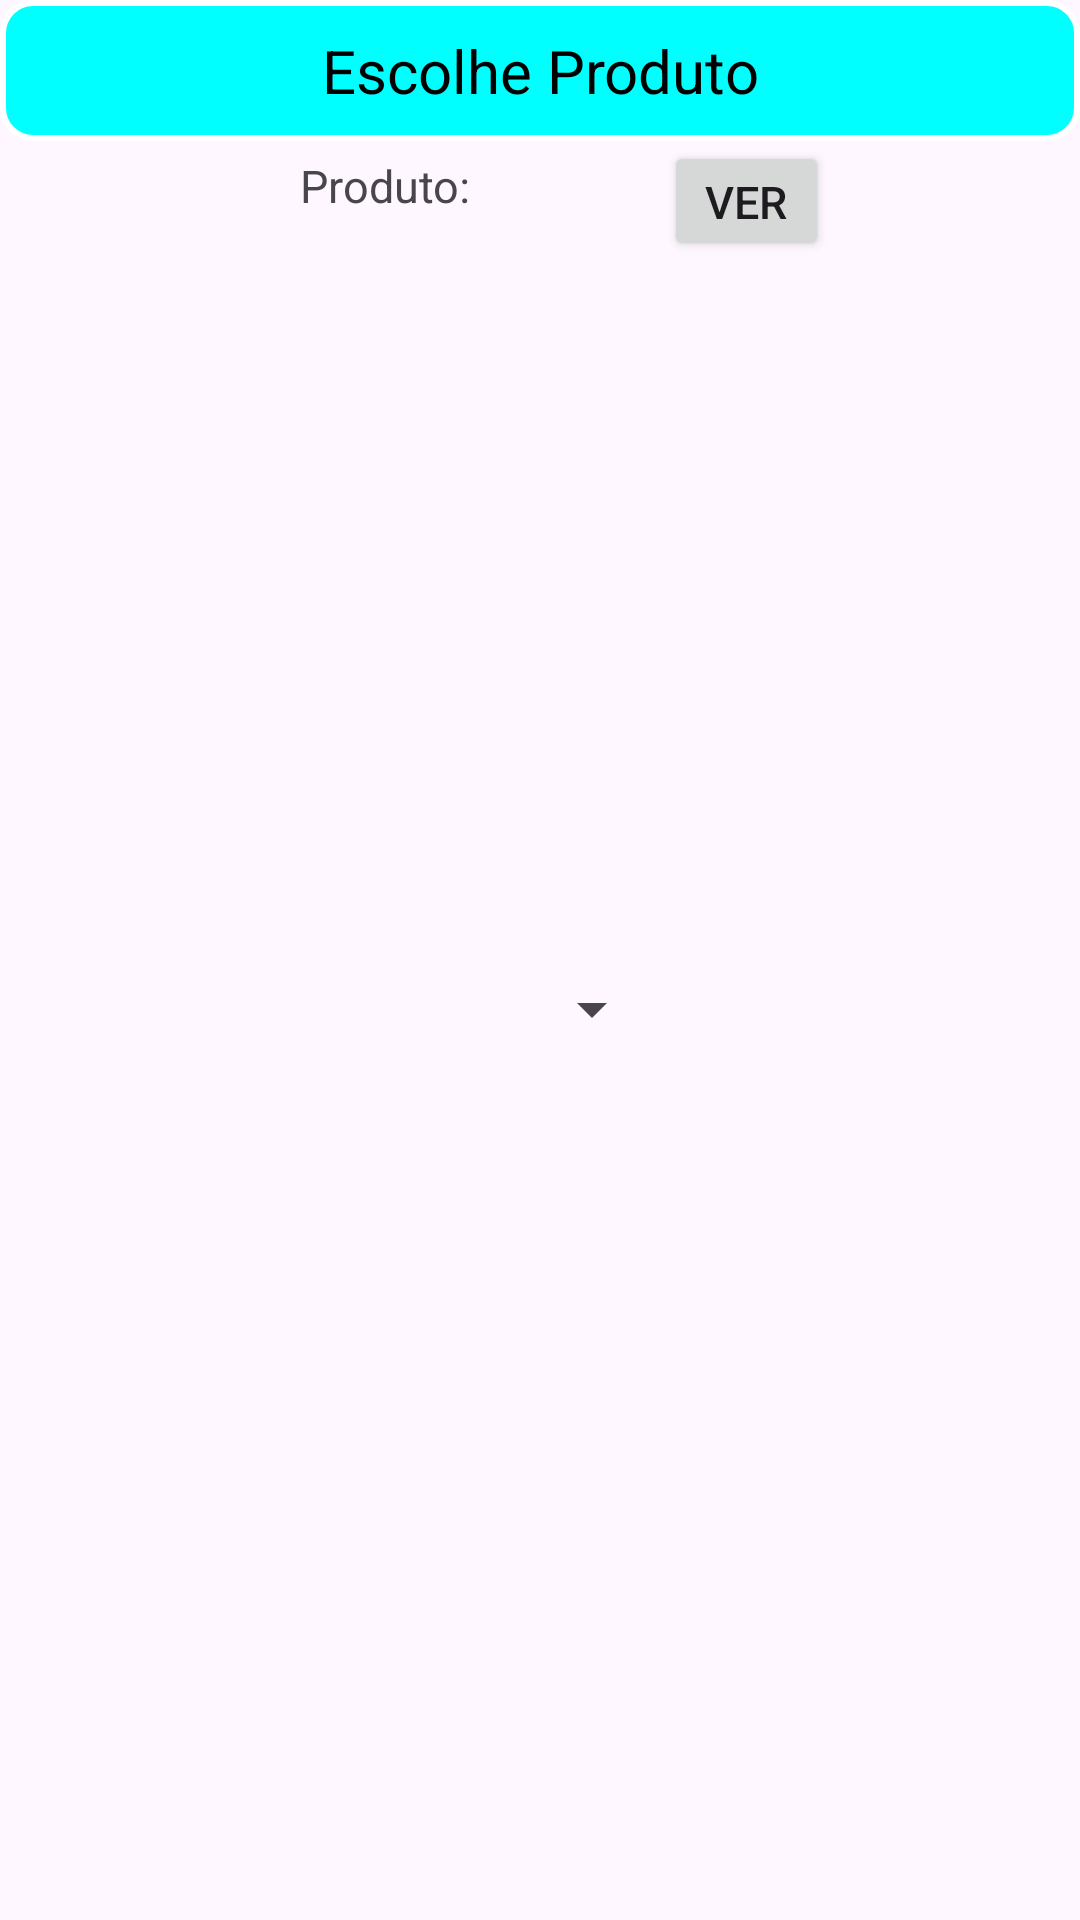

Layout XML and referenced resources for this Android screen:
<!-- AndroidManifest.xml: application theme Theme.Controle_de_vendas -->
<!-- res/layout/layoutporproduto.xml -->
<?xml version="1.0" encoding="utf-8"?>
<androidx.appcompat.widget.LinearLayoutCompat xmlns:android="http://schemas.android.com/apk/res/android"
    android:layout_width="wrap_content"
    android:orientation="vertical"
    android:layout_gravity="center"
    android:layout_height="wrap_content">
    <TextView
        android:layout_width="match_parent"
        android:layout_height="wrap_content"
        android:background="@drawable/styletextview"
        android:gravity="center"
        android:padding="10dp"
        android:text="Escolhe Produto"
        android:textColor="@color/black"
        android:textSize="20sp"></TextView>
    <androidx.appcompat.widget.LinearLayoutCompat
        android:layout_width="wrap_content"
        android:layout_height="match_parent"
        android:layout_gravity="center"
        android:orientation="horizontal">
        <TextView
            android:layout_width="90dp"
            android:text="Produto:"
            android:textSize="15sp"
            android:gravity="center"
            android:layout_height="30dp">
        </TextView>
        <Spinner
            android:layout_width="wrap_content"
            android:layout_gravity="center"
            android:layout_marginBottom="7dp"
            android:id="@+id/escolheProdutoUnico"
            android:layout_height="30dp"></Spinner>
        <androidx.appcompat.widget.LinearLayoutCompat
            android:layout_width="wrap_content"
            android:orientation="horizontal"
            android:layout_height="wrap_content">
            <androidx.appcompat.widget.AppCompatButton
                android:layout_width="55dp"
                android:text="Ver"
                android:textSize="15sp"
                android:layout_gravity="center"
                android:id="@+id/botaoacaoProduto"
                android:layout_height="40dp">
            </androidx.appcompat.widget.AppCompatButton>
        </androidx.appcompat.widget.LinearLayoutCompat>
    </androidx.appcompat.widget.LinearLayoutCompat>

</androidx.appcompat.widget.LinearLayoutCompat>
<!-- resources referenced by this layout -->
<resources>
  <color name="black">#FF000000</color>
  <!-- drawable styletextview (drawable) -->
  <?xml version="1.0" encoding="utf-8"?>
  <shape xmlns:android="http://schemas.android.com/apk/res/android">
      <corners android:radius="10dp"/>
      <solid android:color="@color/cor_Cyan"/>
      <stroke android:color="@color/white" android:width="2dp"/>
  </shape>
  <style name="Theme.Controle_de_vendas" parent="Base.Theme.Controle_de_vendas" />
  <color name="cor_Cyan">#00FFFF</color>
  <color name="white">#FFFFFFFF</color>
  <style name="Base.Theme.Controle_de_vendas" parent="Theme.Material3.DayNight.NoActionBar">
          
          
      </style>
</resources>
